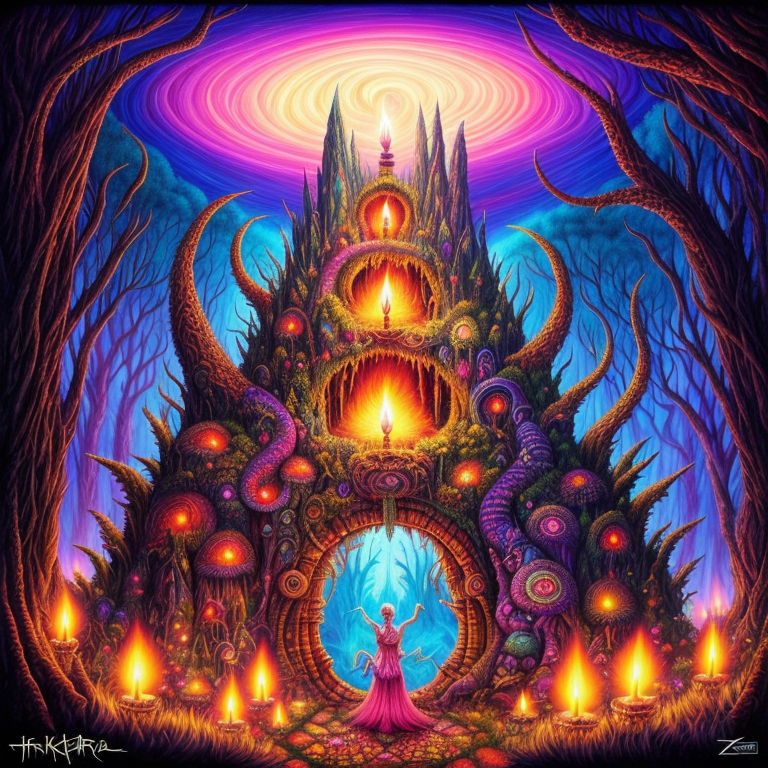
Generation parameters embedded in this image by AUTOMATIC1111 Stable Diffusion web UI or a fork of it (Forge, ...) (PNG 'parameters' text chunk):
psychedelic album art inspired by fantasy forest books, traps and trolls, zork, atari, modern remastered, 16k, ultra-detailed, 16k, maximum resolution, fantasy adventure legend, dark fantasy, candle light, style-paintmagic, style-swirlmagic, Polish, secrets, danger, treasure, adventure, earthcore
Negative prompt: ((words)), (logo), neg_realism512 , (conjoined), tiling, blurry, low-res, bad anatomy, flat picture, bad art, ((blurry)), duplicate, detached, logo, words
Steps: 150, Sampler: Euler a, CFG scale: 7, Seed: 777804890, Size: 768x768, Model hash: 20bae33336, Model: Realistic_Vision_V1.3_realisticVisionV13_v13
Template: psychedelic album art inspired by fantasy forest books, traps and trolls, zork, atari, modern remastered, 16k, ultra-detailed, 16k, maximum resolution, fantasy adventure legend, dark fantasy, __pop__, __rainbow__, __ethnicity__, secrets, danger, treasure, adventure, earthcore
Negative Template: __bad__